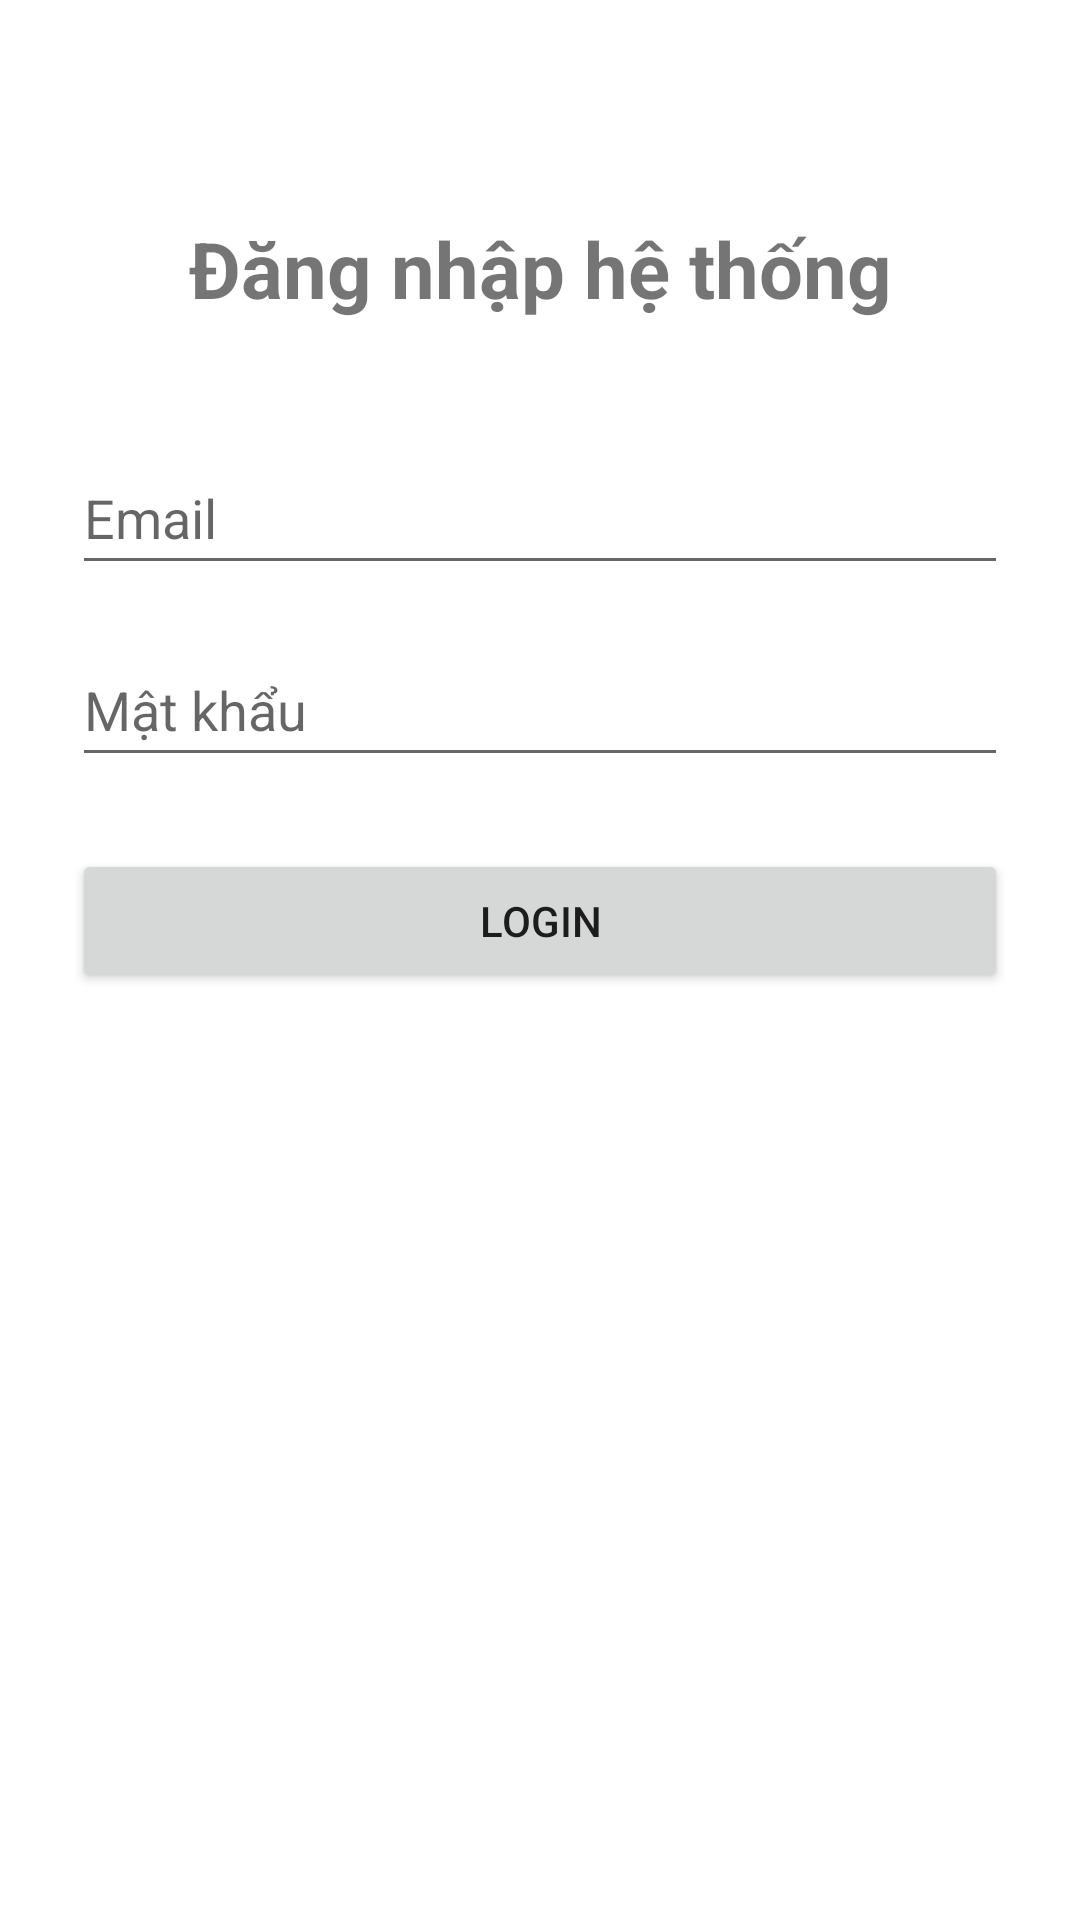

Produce the Android XML layout that renders to this screen, including the resource entries it uses.
<!-- AndroidManifest.xml: application theme Theme.KiemTra -->
<!-- res/layout/activity_login.xml -->
<?xml version="1.0" encoding="utf-8"?>
<androidx.constraintlayout.widget.ConstraintLayout xmlns:android="http://schemas.android.com/apk/res/android"
    xmlns:app="http://schemas.android.com/apk/res-auto"
    android:layout_width="match_parent"
    android:layout_height="match_parent"
    android:padding="24dp">

    <TextView
        android:id="@+id/tvHeader"
        android:layout_width="0dp"
        android:layout_height="wrap_content"
        android:layout_marginTop="48dp"
        android:gravity="center"
        android:text="@string/login_header"
        android:textSize="26sp"
        android:textStyle="bold"
        android:accessibilityHeading="true"
        app:layout_constraintTop_toTopOf="parent"
        app:layout_constraintStart_toStartOf="parent"
        app:layout_constraintEnd_toEndOf="parent" />

    <EditText
        android:id="@+id/edtEmail"
        android:layout_width="0dp"
        android:layout_height="wrap_content"
        android:layout_marginTop="40dp"
        android:autofillHints="emailAddress"
        android:hint="@string/hint_email"
        android:inputType="textEmailAddress"
        android:minHeight="48dp"
        app:layout_constraintTop_toBottomOf="@id/tvHeader"
        app:layout_constraintStart_toStartOf="parent"
        app:layout_constraintEnd_toEndOf="parent" />

    <EditText
        android:id="@+id/edtPassword"
        android:layout_width="0dp"
        android:layout_height="wrap_content"
        android:layout_marginTop="16dp"
        android:autofillHints="password"
        android:hint="@string/hint_password"
        android:inputType="textPassword"
        android:minHeight="48dp"
        app:layout_constraintTop_toBottomOf="@id/edtEmail"
        app:layout_constraintStart_toStartOf="parent"
        app:layout_constraintEnd_toEndOf="parent" />

    <Button
        android:id="@+id/btnLogin"
        android:layout_width="0dp"
        android:layout_height="wrap_content"
        android:layout_marginTop="24dp"
        android:text="@string/btn_login"
        app:layout_constraintTop_toBottomOf="@id/edtPassword"
        app:layout_constraintStart_toStartOf="parent"
        app:layout_constraintEnd_toEndOf="parent" />

    <TextView
        android:id="@+id/tvStatus"
        android:layout_width="0dp"
        android:layout_height="wrap_content"
        android:layout_marginTop="24dp"
        android:accessibilityLiveRegion="polite"
        android:gravity="center"
        android:textSize="16sp"
        app:layout_constraintTop_toBottomOf="@id/btnLogin"
        app:layout_constraintStart_toStartOf="parent"
        app:layout_constraintEnd_toEndOf="parent" />

</androidx.constraintlayout.widget.ConstraintLayout>
<!-- resources referenced by this layout -->
<resources>
  <string name="btn_login">Login</string>
  <string name="hint_email">Email</string>
  <string name="hint_password">Mật khẩu</string>
  <string name="login_header">Đăng nhập hệ thống</string>
  <style name="Theme.KiemTra" parent="Theme.MaterialComponents.DayNight.DarkActionBar">
          <item name="colorPrimary">#1565C0</item>
          <item name="colorPrimaryVariant">#0D47A1</item>
          <item name="colorOnPrimary">#FFFFFF</item>
      </style>
</resources>
